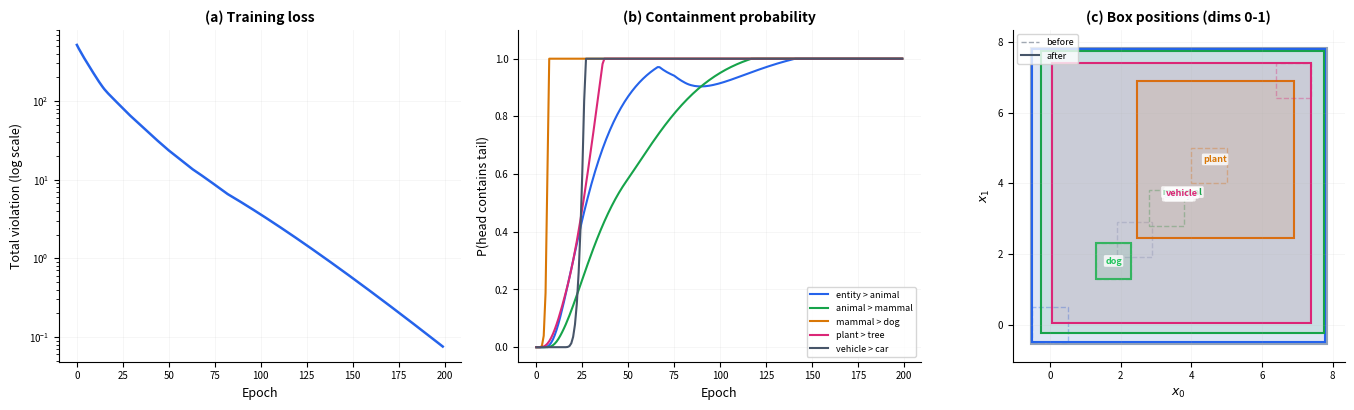

The script that saved this image: (Note: this script raises an exception after producing the figure.)
# /// script
# requires-python = ">=3.11"
# dependencies = ["matplotlib", "numpy"]
# ///
"""Generate training convergence visualization for subsume README.

Reproduces the box_training example logic in numpy:
  - 25-entity taxonomy, 24 containment pairs
  - Direct coordinate updates (push head_min below tail_min, head_max above tail_max)
  - 200 epochs, dim=8, lr=0.05, margin=0.05

Panels:
  (a) Total violation (loss) vs epoch  -- log scale
  (b) Containment probability vs epoch -- selected hierarchy checks
  (c) Before/after box positions       -- 2D projection (dims 0,1)
"""

import matplotlib
matplotlib.use("Agg")
import matplotlib.pyplot as plt
import numpy as np
from pathlib import Path

# ── Taxonomy ──────────────────────────────────────────────────────────

containment_pairs = [
    # Level 0 -> 1
    ("entity", "animal"), ("entity", "plant"), ("entity", "vehicle"),
    # Level 1 -> 2
    ("animal", "mammal"), ("animal", "bird"), ("animal", "fish"),
    ("plant", "tree"), ("plant", "flower"),
    # Level 2 -> 3
    ("mammal", "dog"), ("mammal", "cat"), ("mammal", "whale"), ("mammal", "bat"),
    ("bird", "eagle"), ("bird", "sparrow"), ("bird", "penguin"),
    ("fish", "salmon"), ("fish", "tuna"),
    ("tree", "oak"), ("tree", "pine"),
    ("flower", "rose"), ("flower", "tulip"),
    ("vehicle", "car"), ("vehicle", "truck"), ("vehicle", "bicycle"),
]

entities = sorted({e for pair in containment_pairs for e in pair})
n = len(entities)
eidx = {name: i for i, name in enumerate(entities)}

# ── Initialize boxes (matching Rust example) ─────────────────────────

dim = 8
lr = 0.05
margin = 0.05
epochs = 200

box_min = np.zeros((n, dim), dtype=np.float32)
box_max = np.zeros((n, dim), dtype=np.float32)
for i, name in enumerate(entities):
    center = i * 0.3
    box_min[i, :] = center - 0.5
    box_max[i, :] = center + 0.5

# Snapshot initial boxes (dims 0,1) for panel (c)
init_min = box_min.copy()
init_max = box_max.copy()


def containment_prob(head_name: str, tail_name: str) -> float:
    """Approximate hard-box containment probability across dimensions."""
    h, t = eidx[head_name], eidx[tail_name]
    probs = []
    for d in range(dim):
        # Fraction of tail range contained in head range (per dimension)
        tail_width = box_max[t, d] - box_min[t, d]
        if tail_width <= 0:
            probs.append(1.0)
            continue
        lo = max(box_min[h, d], box_min[t, d])
        hi = min(box_max[h, d], box_max[t, d])
        overlap = max(0.0, hi - lo)
        probs.append(overlap / tail_width)
    return float(np.prod(probs))


# ── Training loop ────────────────────────────────────────────────────

violations = []
# Track containment probs for selected pairs
tracked_pairs = [
    ("entity", "animal"),
    ("animal", "mammal"),
    ("mammal", "dog"),
    ("plant", "tree"),
    ("vehicle", "car"),
]
prob_history = {pair: [] for pair in tracked_pairs}

for epoch in range(epochs):
    total_viol = 0.0
    for head, tail in containment_pairs:
        h, t = eidx[head], eidx[tail]
        for d in range(dim):
            if box_min[h, d] > box_min[t, d] - margin:
                v = box_min[h, d] - (box_min[t, d] - margin)
                box_min[h, d] -= lr * v
                total_viol += abs(v)
            if box_max[h, d] < box_max[t, d] + margin:
                v = (box_max[t, d] + margin) - box_max[h, d]
                box_max[h, d] += lr * v
                total_viol += abs(v)
    violations.append(total_viol)
    for pair in tracked_pairs:
        prob_history[pair].append(containment_prob(*pair))

# ── Plotting ─────────────────────────────────────────────────────────

fig, axes = plt.subplots(1, 3, figsize=(14, 4.2))

# Colors
C_BLUE = "#2563eb"
C_GREEN = "#16a34a"
C_AMBER = "#d97706"
C_PINK = "#db2777"
C_SLATE = "#475569"

palette = [C_BLUE, C_GREEN, C_AMBER, C_PINK, C_SLATE]

# ── Panel (a): Violation (loss) vs epoch ─────────────────────────────
ax = axes[0]
ax.semilogy(range(epochs), violations, color=C_BLUE, linewidth=1.8)
ax.set_xlabel("Epoch", fontsize=9)
ax.set_ylabel("Total violation (log scale)", fontsize=9)
ax.set_title("(a) Training loss", fontsize=10, fontweight="bold")
ax.grid(True, alpha=0.15, linewidth=0.5)
ax.spines["top"].set_visible(False)
ax.spines["right"].set_visible(False)
ax.tick_params(labelsize=7)

# ── Panel (b): Containment probability vs epoch ─────────────────────
ax = axes[1]
for i, pair in enumerate(tracked_pairs):
    label = f"{pair[0]} > {pair[1]}"
    ax.plot(range(epochs), prob_history[pair], color=palette[i],
            linewidth=1.5, label=label)
ax.set_xlabel("Epoch", fontsize=9)
ax.set_ylabel("P(head contains tail)", fontsize=9)
ax.set_title("(b) Containment probability", fontsize=10, fontweight="bold")
ax.set_ylim(-0.05, 1.1)
ax.legend(fontsize=6.5, loc="lower right", frameon=True, ncol=1)
ax.grid(True, alpha=0.15, linewidth=0.5)
ax.spines["top"].set_visible(False)
ax.spines["right"].set_visible(False)
ax.tick_params(labelsize=7)

# ── Panel (c): Before/after box positions (dims 0,1) ────────────────
ax = axes[2]
ax.set_title("(c) Box positions (dims 0-1)", fontsize=10, fontweight="bold")

# Show a subset: entity, animal, mammal, dog, plant, vehicle
show = ["entity", "animal", "mammal", "dog", "plant", "vehicle"]
colors_show = {
    "entity": "#94a3b8",
    "animal": C_BLUE,
    "mammal": C_GREEN,
    "dog": "#22c55e",
    "plant": C_AMBER,
    "vehicle": C_PINK,
}

for name in show:
    i = eidx[name]
    c = colors_show[name]
    # Before (dashed, faded)
    w0 = init_max[i, 0] - init_min[i, 0]
    h0 = init_max[i, 1] - init_min[i, 1]
    ax.add_patch(plt.Rectangle(
        (init_min[i, 0], init_min[i, 1]), w0, h0,
        linewidth=1.0, edgecolor=c, facecolor="none",
        linestyle="--", alpha=0.35,
    ))
    # After (solid)
    w1 = box_max[i, 0] - box_min[i, 0]
    h1 = box_max[i, 1] - box_min[i, 1]
    ax.add_patch(plt.Rectangle(
        (box_min[i, 0], box_min[i, 1]), w1, h1,
        linewidth=1.5, edgecolor=c, facecolor=c, alpha=0.10,
    ))
    ax.add_patch(plt.Rectangle(
        (box_min[i, 0], box_min[i, 1]), w1, h1,
        linewidth=1.5, edgecolor=c, facecolor="none",
    ))
    # Label at center of final box
    cx = box_min[i, 0] + w1 / 2
    cy = box_min[i, 1] + h1 / 2
    ax.text(cx, cy, name, ha="center", va="center", fontsize=6.5,
            color=c, fontweight="bold",
            bbox=dict(boxstyle="round,pad=0.15", facecolor="white",
                      edgecolor="none", alpha=0.8))

ax.set_xlabel("$x_0$", fontsize=9)
ax.set_ylabel("$x_1$", fontsize=9)
ax.set_aspect("equal")
# Auto-range with padding
all_vals = np.concatenate([box_min[:, :2].ravel(), box_max[:, :2].ravel(),
                           init_min[:, :2].ravel(), init_max[:, :2].ravel()])
lo, hi = all_vals.min() - 0.5, all_vals.max() + 0.5
ax.set_xlim(lo, hi)
ax.set_ylim(lo, hi)
ax.grid(True, alpha=0.15, linewidth=0.5)
ax.spines["top"].set_visible(False)
ax.spines["right"].set_visible(False)
ax.tick_params(labelsize=7)

# Legend for before/after
from matplotlib.lines import Line2D
legend_els = [
    Line2D([0], [0], color=C_SLATE, linewidth=1.0, linestyle="--", alpha=0.5, label="before"),
    Line2D([0], [0], color=C_SLATE, linewidth=1.5, label="after"),
]
ax.legend(handles=legend_els, fontsize=6.5, loc="upper left", frameon=True)

fig.tight_layout()
out = Path(__file__).resolve().parent.parent / "docs" / "training_convergence.png"
fig.savefig(out, dpi=150, bbox_inches="tight", facecolor="white")
print(f"Saved {out}")
